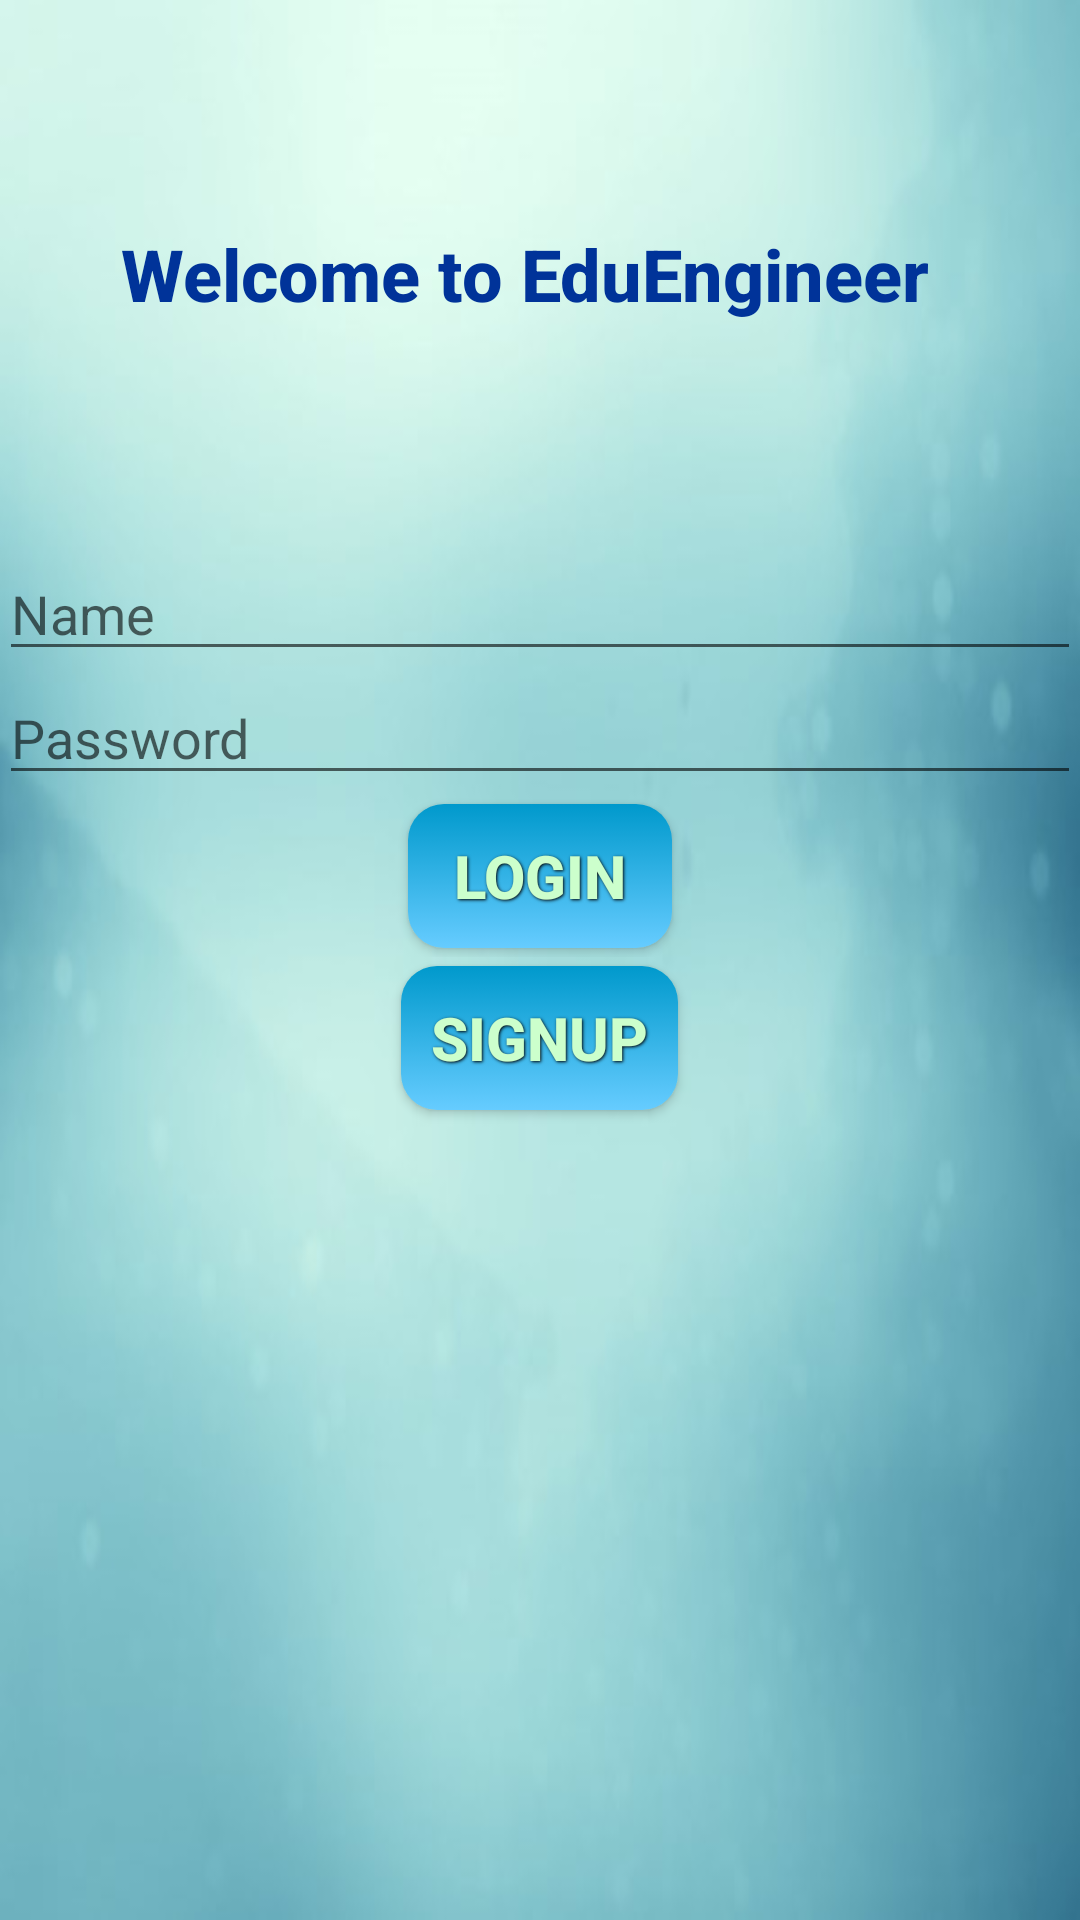

Here is an Android app screen rendered from its layout file. Give the layout XML and the strings, colors and styles it references.
<!-- AndroidManifest.xml: application theme AppTheme -->
<!-- res/layout/activity_login2.xml -->
<?xml version="1.0" encoding="utf-8"?>

<LinearLayout xmlns:android="http://schemas.android.com/apk/res/android"
    xmlns:tools="http://schemas.android.com/tools"
    android:layout_width="match_parent"
    android:layout_height="match_parent"
    android:paddingBottom="@dimen/activity_vertical_margin"
    android:paddingLeft="@dimen/activity_horizontal_margin"
    android:paddingRight="@dimen/activity_horizontal_margin"
    android:paddingTop="@dimen/activity_vertical_margin"
    tools:context="com.example.dipto.ieeemadc.LoginActivity"
    android:orientation="vertical"
    android:weightSum="1"
    android:background="@drawable/background">

    <TextView
        android:layout_width="351dp"
        android:layout_height="wrap_content"
        android:textAppearance="?android:attr/textAppearanceLarge"
        android:text="Welcome to EduEngineer"
        android:id="@+id/textView7"
        android:layout_weight="0.36"
        style="@android:style/TextAppearance.Material.Title"
        tools:targetApi="lollipop"
        android:gravity="center_vertical|center_horizontal"
        android:textStyle="bold"
        android:textSize="@dimen/abc_text_size_headline_material"
        android:textColor="#003399" />

    <LinearLayout
        android:orientation="vertical"
        android:layout_width="match_parent"
        android:layout_height="wrap_content"
        android:layout_gravity="center_horizontal">

        <EditText
            android:layout_width="match_parent"
            android:layout_height="wrap_content"
            android:id="@+id/nameId"
            android:layout_below="@+id/textView3"
            android:layout_alignParentLeft="true"
            android:hint="Name" />

        <EditText
            android:layout_width="match_parent"
            android:layout_height="wrap_content"
            android:inputType="textPassword"
            android:ems="10"
            android:id="@+id/passwordId"
            android:layout_below="@+id/textView4"
            android:layout_alignParentLeft="true"
            android:hint="Password" />

        <Button
            android:background="@drawable/buttonstyle"
            style="@style/button_text"
            android:layout_width="wrap_content"
            android:layout_height="wrap_content"
            android:text="Login"
            android:id="@+id/loginButton"
            android:layout_below="@+id/passwordId"
            android:layout_alignParentLeft="true"
            android:onClick="loginUser"
            android:layout_gravity="center_horizontal" />
    </LinearLayout>

    <Button
        android:background="@drawable/buttonstyle"
        style="@style/button_text"
        android:layout_width="wrap_content"
        android:layout_height="wrap_content"
        android:text="SignUp"
        android:id="@+id/signupButton"
        android:layout_below="@+id/loginButton"
        android:layout_alignParentLeft="true"
        android:onClick="createNewUser"
        android:layout_gravity="center_horizontal" />
</LinearLayout>
<!-- resources referenced by this layout -->
<resources>
  <!-- drawable background: jpg bitmap (drawable, 13567 bytes) -->
  <!-- drawable buttonstyle (drawable) -->
  <?xml version="1.0" encoding="utf-8" ?>
  
  <selector xmlns:android="http://schemas.android.com/apk/res/android">
      <item android:state_pressed="true">
          <shape>
              <solid
                  android:color="#003399" />
              <stroke
                  android:width="1dp"
                  android:color="#000000"/>
              <corners
                  android:radius="6dp" />
              <padding
                  android:left="10dp"
                  android:top="10dp"
                  android:right="10dp"
                  android:bottom="10dp" />
          </shape>
      </item>
      <item>
          <shape>
              <gradient
                  android:startColor="#0099CC"
                  android:endColor="#66ccff"
                  android:angle="-315" />
              <corners
                  android:radius="12dp" />
              <padding
                  android:left="10dp"
                  android:top="10dp"
                  android:right="10dp"
                  android:bottom="10dp" />
          </shape>
      </item>
  </selector>
  <style name="button_text">
          <item name="android:layout_width">fill_parent</item>
          <item name="android:layout_height">wrap_content</item>
          <item name="android:textColor">#CCFFCC</item>
          <item name="android:gravity">center</item>
          <item name="android:layout_margin">3dp</item>
          <item name="android:textSize">20dp</item>
          <item name="android:textStyle">bold</item>
          <item name="android:shadowColor">#000000</item>
          <item name="android:shadowDx">1</item>
          <item name="android:shadowDy">1</item>
          <item name="android:shadowRadius">2</item>
      </style>
  <style name="AppTheme" parent="Theme.AppCompat.Light.DarkActionBar">
          
          <item name="colorPrimary">@color/colorPrimary</item>
          <item name="colorPrimaryDark">@color/colorPrimaryDark</item>
          <item name="colorAccent">@color/colorAccent</item>
          <item name="android:colorBackground">@color/background_material_light_blue</item>
          <item name="android:colorForeground">@color/bright_foreground_material_light</item>
      </style>
  <color name="colorPrimary">#0099cc</color>
  <color name="colorPrimaryDark">#66ccff</color>
  <color name="colorAccent">#003399</color>
  <color name="background_material_light_blue">#ccffcc</color>
</resources>
